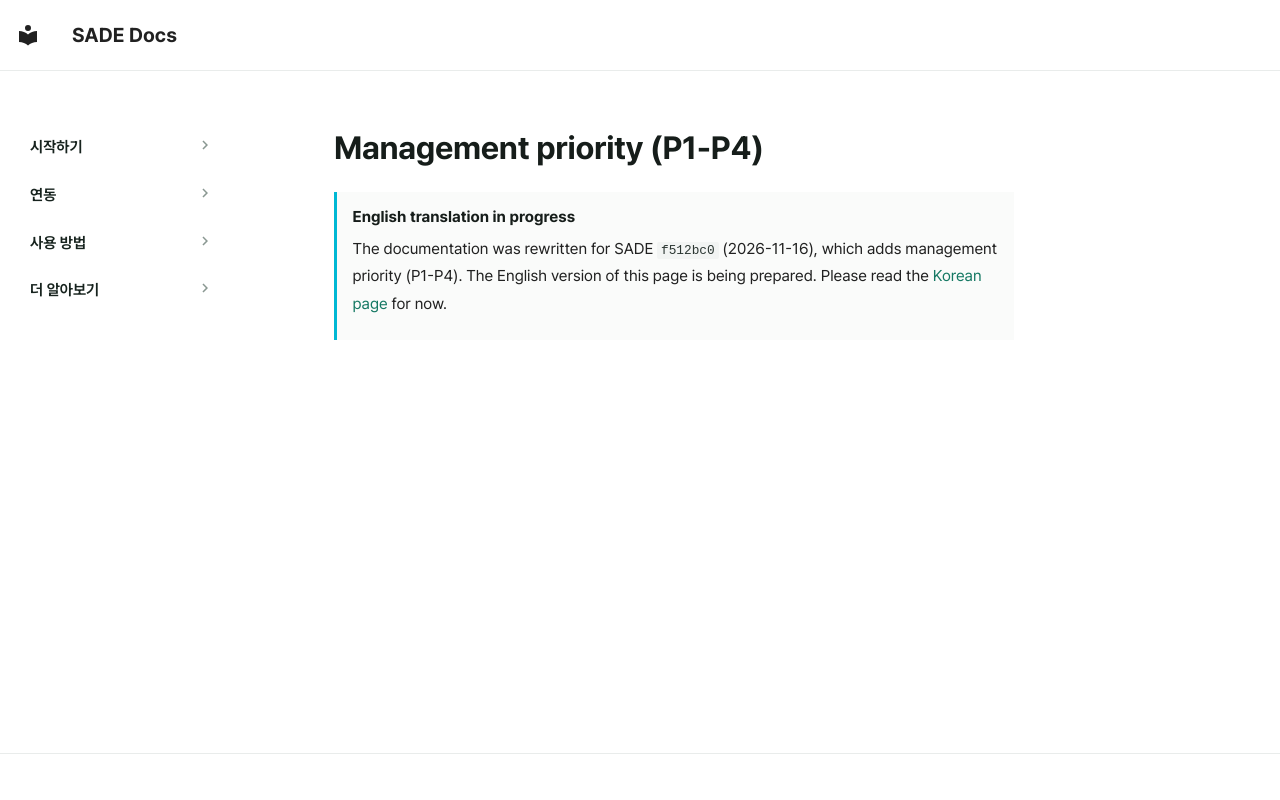

repository: BoB-15th-SADE/SADE-docs · page: en/features/priority/index.html · generator: mkdocs

# Management priority (P1-P4)

!!! info "English translation in progress"
    The documentation was rewritten for SADE `f512bc0` (2026-11-16), which adds management priority (P1-P4).
    The English version of this page is being prepared. Please read the [Korean page](https://bob-15th-sade.github.io/SADE-docs/features/priority/) for now.
